The GitHub repository hzyen/digit_and_symbol_recognition contains a labelled image folder "archive_png" with 10 categories: decimal point, div, equal sign, minus sign, original number, original sign, other number, other sign, plus sign, times. Examples follow, each with its label.

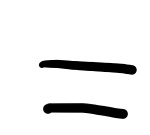
Label: equal sign

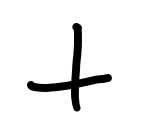
Label: plus sign

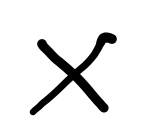
Label: times

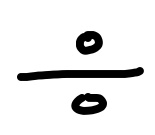
Label: div

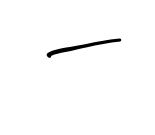
Label: minus sign

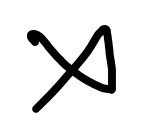
Label: times
